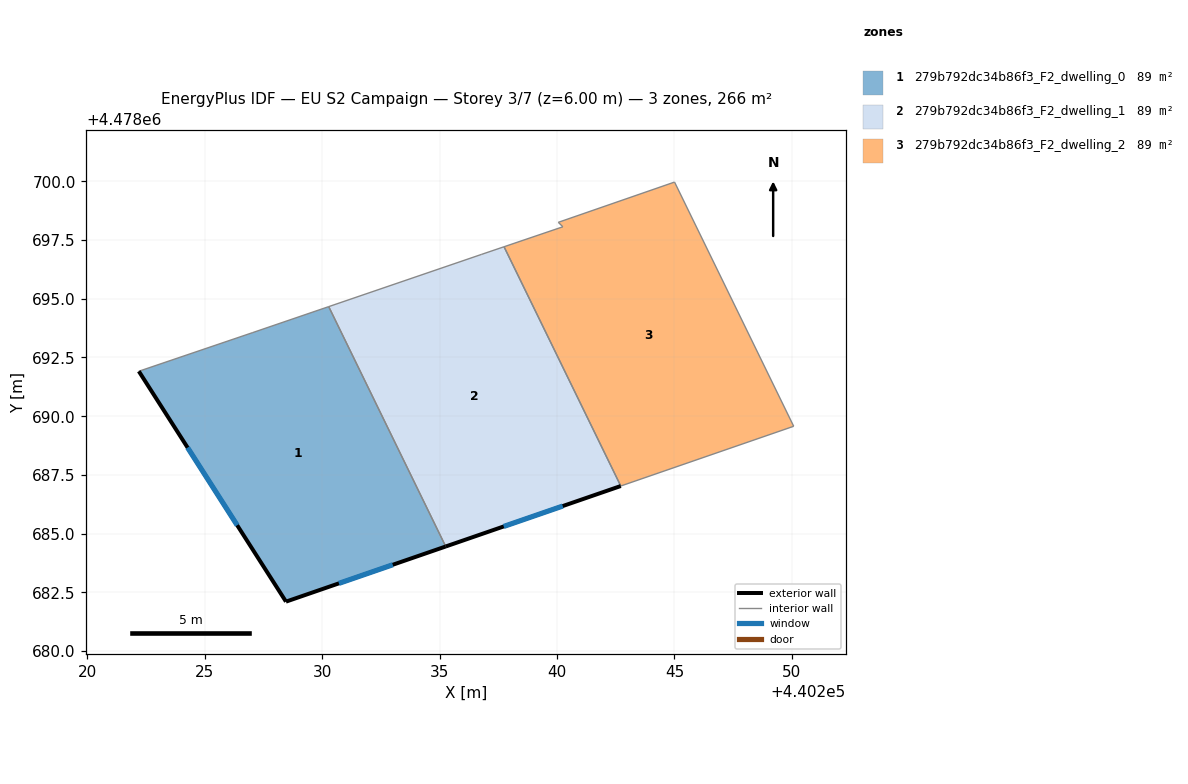
=== STOREY PLAN SPEC (per zone: floor XY polygon, exterior-wall plan segments, windows/doors) ===
zone 1: 279b792dc34b86f3_F2_dwelling_0  (88.8 m²)
  floor: (440230.28, 4478694.67) (440235.26, 4478684.45) (440228.46, 4478682.11) (440222.20, 4478691.91) (440227.05, 4478693.56)
  exterior wall: (440222.20, 4478691.91) – (440228.46, 4478682.11)  [11.6 m]
    window: (440224.27, 4478688.66) – (440226.39, 4478685.36)  [4.0 m²]
  exterior wall: (440228.46, 4478682.11) – (440235.26, 4478684.45)  [7.2 m]
    window: (440230.72, 4478682.88) – (440233.01, 4478683.68)  [2.5 m²]
  interior walls: 3
zone 2: 279b792dc34b86f3_F2_dwelling_1  (88.8 m²)
  floor: (440237.74, 4478697.21) (440242.71, 4478687.03) (440235.26, 4478684.45) (440230.28, 4478694.67) (440236.80, 4478696.89)
  exterior wall: (440235.26, 4478684.45) – (440242.71, 4478687.03)  [7.9 m]
    window: (440237.73, 4478685.31) – (440240.24, 4478686.17)  [2.7 m²]
  interior walls: 4
zone 3: 279b792dc34b86f3_F2_dwelling_2  (88.8 m²)
  floor: (440245.00, 4478699.97) (440250.08, 4478689.57) (440242.71, 4478687.03) (440237.74, 4478697.21) (440240.25, 4478698.06) (440240.05, 4478698.25)
  interior walls: 6

=== DERIVED (storey summary) ===
Building: EU S2 Campaign
Storey: 3 of 7  (floor level z = 6.00 m)
Storey gross floor area: 266.4 m²
Zones on this storey: 3
  - 279b792dc34b86f3_F2_dwelling_0: floor 88.8 m²; exterior wall 18.8 m (56.5 m²); 2 window(s) 6.4 m²; WWR 11.4%
  - 279b792dc34b86f3_F2_dwelling_1: floor 88.8 m²; exterior wall 7.9 m (23.7 m²); 1 window(s) 2.7 m²; WWR 11.4%
  - 279b792dc34b86f3_F2_dwelling_2: floor 88.8 m²
Zone adjacency (shared interzone walls):
  - 279b792dc34b86f3_F2_dwelling_0 ↔ 279b792dc34b86f3_F2_dwelling_1
  - 279b792dc34b86f3_F2_dwelling_1 ↔ 279b792dc34b86f3_F2_dwelling_2